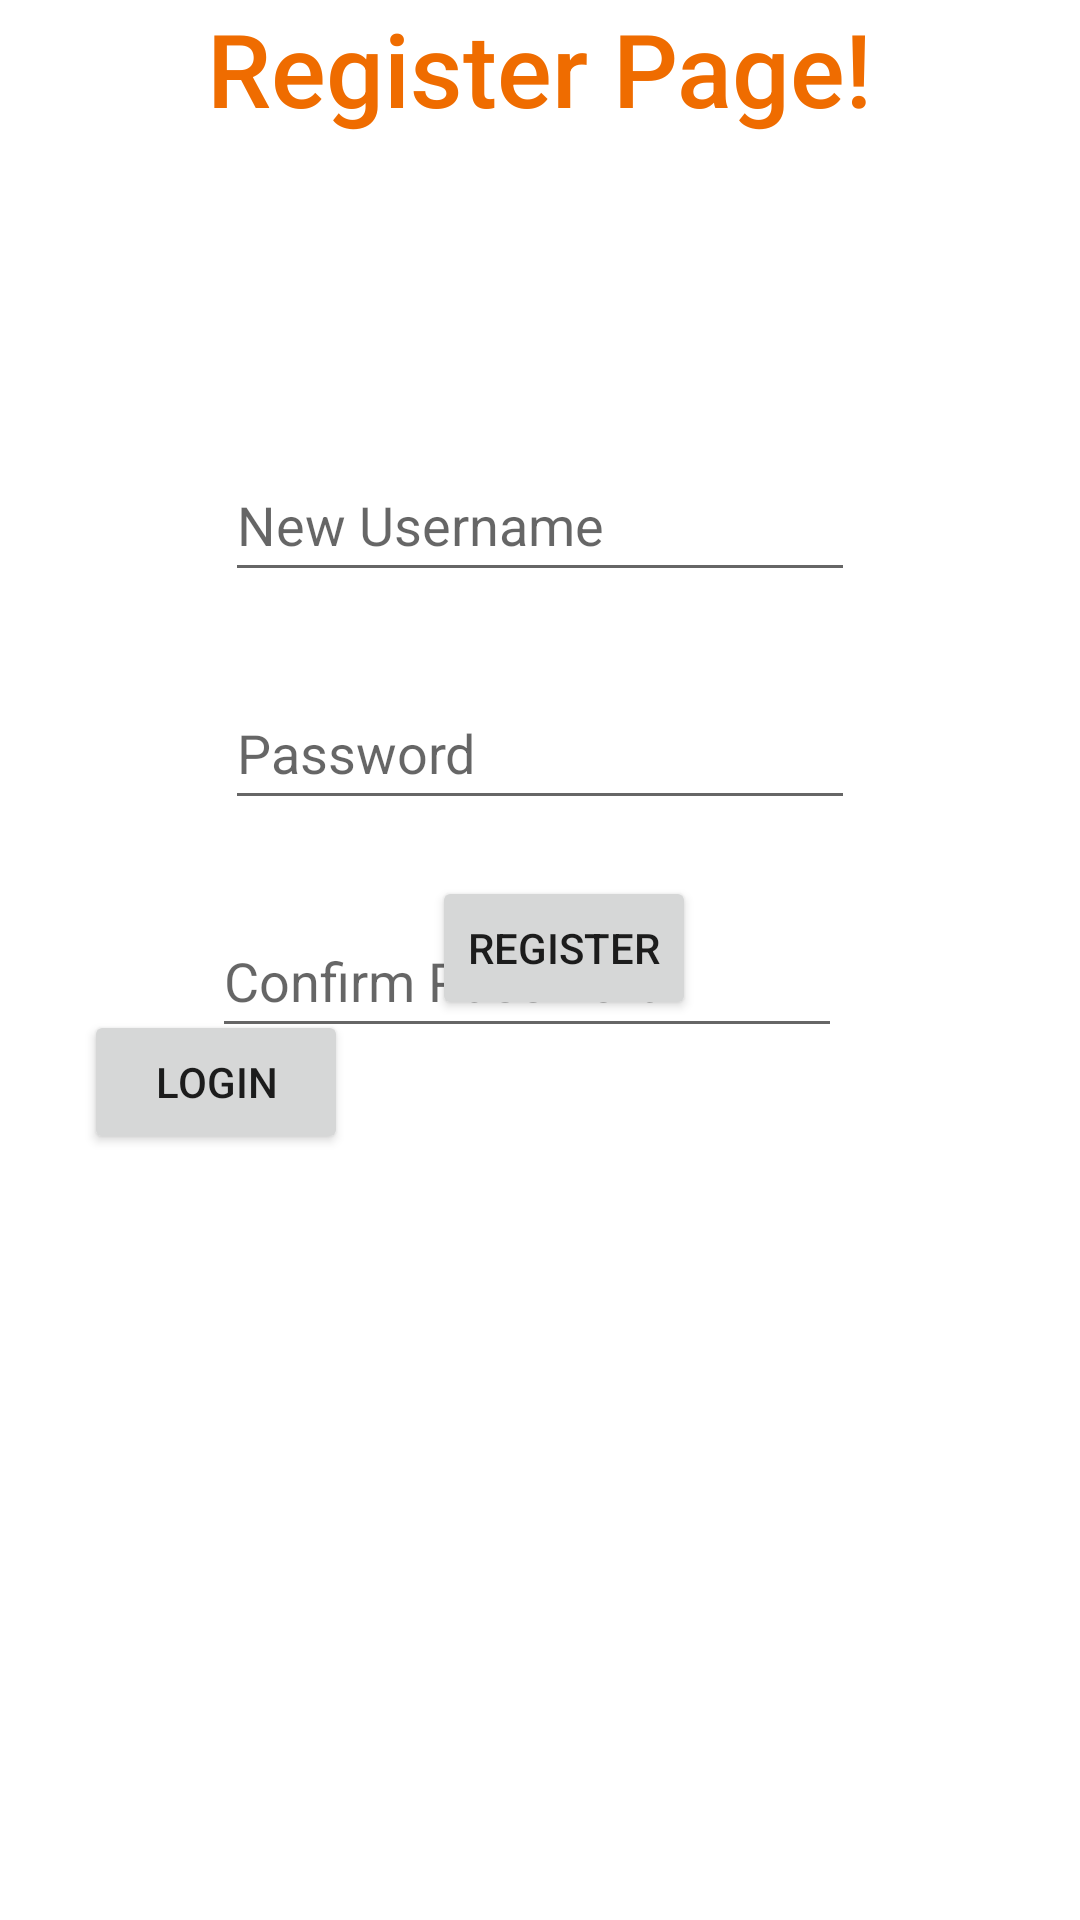

This screen was rendered from an Android layout file. Write that file and the resources it references.
<!-- AndroidManifest.xml: application theme Theme.PandorasBox -->
<!-- res/layout/fragment_register.xml -->
<?xml version="1.0" encoding="utf-8"?>
<FrameLayout xmlns:android="http://schemas.android.com/apk/res/android"
    xmlns:app="http://schemas.android.com/apk/res-auto"
    xmlns:tools="http://schemas.android.com/tools"
    android:layout_width="match_parent"
    android:layout_height="match_parent"
    tools:context=".RegisterFragment">

    <androidx.constraintlayout.widget.ConstraintLayout
        android:layout_width="match_parent"
        android:layout_height="match_parent">

        <TextView
            android:id="@+id/textView"
            android:layout_width="wrap_content"
            android:layout_height="wrap_content"
            android:layout_marginStart="95dp"
            android:layout_marginEnd="95dp"
            android:background="#FFFFFF"
            android:shadowColor="#9C27B0"
            android:text="Register Page!"
            android:textAppearance="@style/TextAppearance.AppCompat.Body2"
            android:textColor="#EF6C00"
            android:textColorHighlight="#03A9F4"
            android:textSize="34sp"
            app:layout_constraintEnd_toEndOf="parent"
            app:layout_constraintStart_toStartOf="parent"
            app:layout_constraintTop_toTopOf="parent" />

        <EditText
            android:id="@+id/reg_username"
            android:layout_width="wrap_content"
            android:layout_height="wrap_content"
            android:ems="10"
            android:hint="New Username"
            android:inputType="textEmailAddress"
            android:minHeight="48dp"
            app:layout_constraintBottom_toTopOf="@+id/reg_cnf_password"
            app:layout_constraintEnd_toEndOf="parent"
            app:layout_constraintStart_toStartOf="parent"
            app:layout_constraintTop_toBottomOf="@+id/textView" />

        <EditText
            android:id="@+id/reg_password"
            android:layout_width="wrap_content"
            android:layout_height="wrap_content"
            android:ems="10"
            android:hint="Password"
            android:inputType="textPassword"
            android:minHeight="48dp"
            app:layout_constraintBottom_toTopOf="@+id/reg_cnf_password"
            app:layout_constraintEnd_toEndOf="parent"
            app:layout_constraintStart_toStartOf="parent"
            app:layout_constraintTop_toBottomOf="@+id/reg_username" />

        <EditText
            android:id="@+id/reg_cnf_password"
            android:layout_width="wrap_content"
            android:layout_height="wrap_content"
            android:layout_marginTop="256dp"
            android:ems="10"
            android:hint="Confirm Password"
            android:inputType="textPassword"
            android:minHeight="48dp"
            app:layout_constraintEnd_toEndOf="parent"
            app:layout_constraintHorizontal_bias="0.472"
            app:layout_constraintStart_toStartOf="parent"
            app:layout_constraintTop_toBottomOf="@+id/textView" />

        <Button
            android:id="@+id/btn_login_reg"
            android:layout_width="wrap_content"
            android:layout_height="wrap_content"
            android:layout_marginBottom="268dp"
            android:text="Login"
            app:layout_constraintBottom_toBottomOf="parent"
            app:layout_constraintEnd_toStartOf="@+id/btn_register_reg"
            app:layout_constraintStart_toStartOf="parent"
            app:layout_constraintTop_toBottomOf="@+id/reg_cnf_password" />

        <Button
            android:id="@+id/btn_register_reg"
            android:layout_width="wrap_content"
            android:layout_height="wrap_content"
            android:layout_marginEnd="128dp"

            android:layout_marginBottom="300dp"
            android:text="Register"
            app:layout_constraintBottom_toBottomOf="parent"
            app:layout_constraintEnd_toEndOf="parent" />


    </androidx.constraintlayout.widget.ConstraintLayout>

</FrameLayout>
<!-- resources referenced by this layout -->
<resources>
  <style name="Theme.PandorasBox" parent="Theme.MaterialComponents.DayNight.DarkActionBar">
          
          <item name="colorPrimary">@color/gold</item>
          <item name="colorPrimaryVariant">@color/gold_dark</item>
          <item name="colorOnPrimary">@color/white</item>
          
          <item name="colorSecondary">@color/brown</item>
          <item name="colorSecondaryVariant">@color/brown_dark</item>
          <item name="colorOnSecondary">@color/black</item>
          
          <item name="android:statusBarColor">?attr/colorPrimaryVariant</item>
          
      </style>
  <color name="gold">#ffb300</color>
  <color name="gold_dark">#c68400</color>
  <color name="white">#FFFFFFFF</color>
  <color name="brown">#a1887f</color>
  <color name="brown_dark">#715a52</color>
  <color name="black">#FF000000</color>
</resources>
